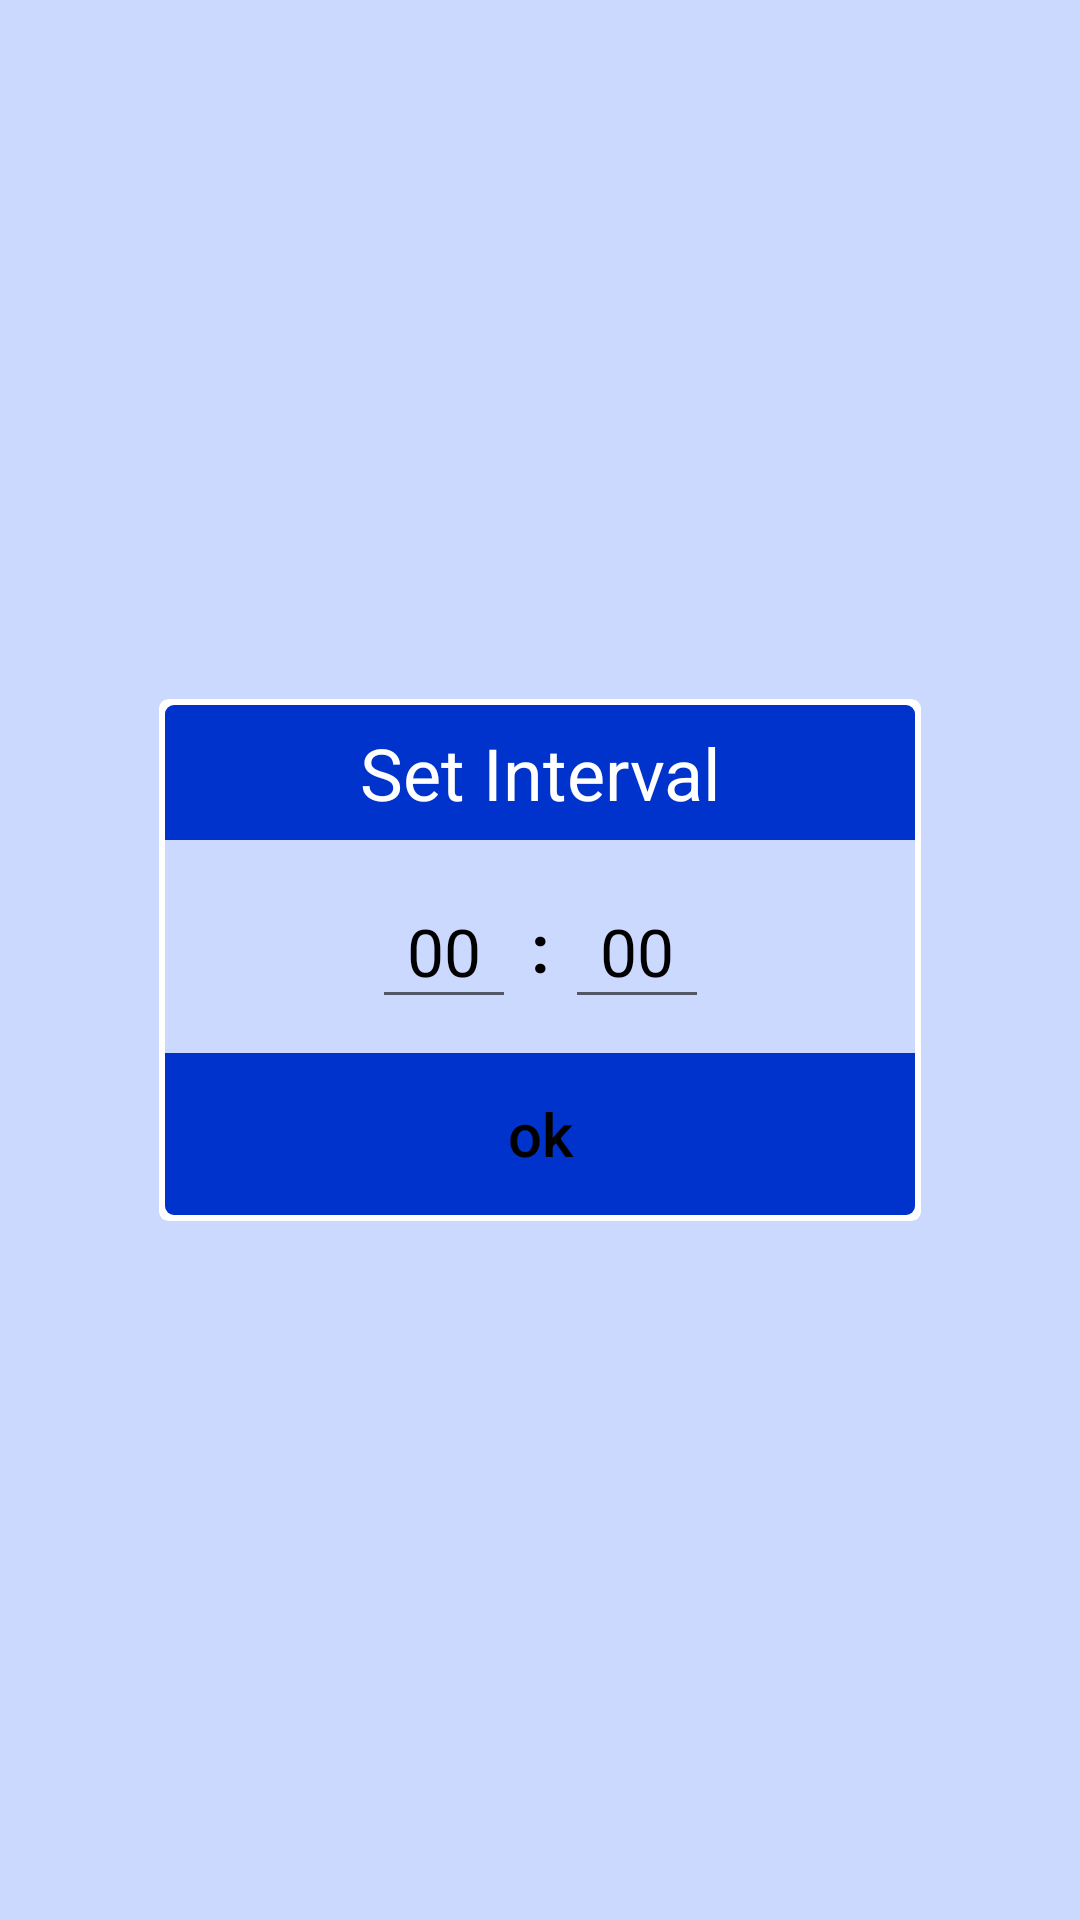

Reconstruct the res/layout file that produces this screen, plus the resources it refers to.
<!-- AndroidManifest.xml: application theme Theme.IntervalTimer -->
<!-- res/layout/fragment_set_interval.xml -->
<?xml version="1.0" encoding="utf-8"?>
<androidx.constraintlayout.widget.ConstraintLayout
    xmlns:android="http://schemas.android.com/apk/res/android"
    xmlns:app="http://schemas.android.com/apk/res-auto"
    xmlns:tools="http://schemas.android.com/tools"
    android:id="@+id/popup_window_background"
    android:layout_width="match_parent"
    android:layout_height="match_parent"
    tools:context=".SetIntervalFragment">


    <androidx.cardview.widget.CardView
        android:id="@+id/popup_window_view_with_border"
        android:layout_width="wrap_content"
        android:layout_height="wrap_content"
        android:layout_centerHorizontal="true"
        android:layout_centerVertical="true"
        app:cardBackgroundColor="#FFFFFF"
        app:cardCornerRadius="3dp"
        app:cardElevation="0dp"
        app:cardMaxElevation="0dp"
        app:cardPreventCornerOverlap="false"
        app:layout_constraintBottom_toBottomOf="parent"
        app:layout_constraintLeft_toLeftOf="parent"
        app:layout_constraintRight_toRightOf="parent"
        app:layout_constraintTop_toTopOf="parent">

        <androidx.cardview.widget.CardView
            android:id="@+id/popup_window_view"
            android:layout_width="250dp"
            android:layout_height="wrap_content"
            android:layout_centerInParent="true"
            android:layout_margin="2dp"
            app:cardCornerRadius="3dp"
            app:cardElevation="0dp"
            app:cardMaxElevation="0dp"
            app:cardPreventCornerOverlap="false"
>

            <androidx.constraintlayout.widget.ConstraintLayout
                android:id="@+id/popup_window_background_container"
                android:layout_width="match_parent"
                android:layout_height="wrap_content"
                android:layout_centerInParent="true"
                android:minHeight="170dp">

                <androidx.appcompat.widget.AppCompatTextView
                    android:id="@+id/popup_window_text"
                    android:layout_width="wrap_content"
                    android:layout_height="30dp"
                    android:gravity="center"
                    android:text="@string/setIntervalColon"
                    android:textAlignment="center"
                    android:textSize="22sp"
                    android:textStyle="bold"
                    app:layout_constraintBottom_toTopOf="@+id/popup_window_button"
                    app:layout_constraintEnd_toEndOf="parent"
                    app:layout_constraintStart_toStartOf="parent"
                    app:layout_constraintTop_toBottomOf="@+id/popup_window_title" />


                <androidx.appcompat.widget.AppCompatTextView
                    android:id="@+id/popup_window_title"
                    android:layout_width="match_parent"
                    android:layout_height="45dp"
                    android:gravity="center"
                    android:text="@string/set_interval"
                    android:textAlignment="center"
                    android:textSize="20sp"
                    style="@style/ContastTextView"
                    app:autoSizeMaxTextSize="24dp"
                    app:autoSizeTextType="uniform"
                    app:layout_constraintEnd_toEndOf="parent"
                    app:layout_constraintHorizontal_bias="0.0"
                    app:layout_constraintStart_toStartOf="parent"
                    app:layout_constraintTop_toTopOf="parent" />

                <Button
                    style="@style/customBtn"
                    android:id="@+id/popup_window_button"
                    android:layout_width="match_parent"
                    android:layout_height="54dp"
                    android:text="ok"
                    android:textAllCaps="false"
                    android:textSize="20sp"
                    app:layout_constraintBottom_toBottomOf="parent"
                    app:layout_constraintEnd_toEndOf="parent"
                    app:layout_constraintStart_toStartOf="parent"
                    android:layout_marginBottom="0dp"
                    />

                <EditText
                    android:id="@+id/minutes"
                    android:layout_width="48dp"
                    android:layout_height="48dp"
                    android:layout_marginEnd="5dp"
                    android:ems="10"
                    android:hint="00"
                    android:inputType="textPersonName"
                    android:textAlignment="center"
                    android:textSize="22sp"
                    app:layout_constraintBottom_toTopOf="@+id/popup_window_button"
                    app:layout_constraintEnd_toStartOf="@+id/popup_window_text"
                    app:layout_constraintTop_toBottomOf="@+id/popup_window_title" />

                <EditText
                    android:id="@+id/seconds"
                    android:layout_width="48dp"
                    android:layout_height="48dp"
                    android:layout_marginStart="5dp"
                    android:ems="10"
                    android:hint="00"
                    android:inputType="textPersonName"
                    android:textAlignment="center"
                    android:textSize="22sp"
                    app:layout_constraintBottom_toTopOf="@+id/popup_window_button"
                    app:layout_constraintStart_toEndOf="@+id/popup_window_text"
                    app:layout_constraintTop_toBottomOf="@+id/popup_window_title" />

            </androidx.constraintlayout.widget.ConstraintLayout>

        </androidx.cardview.widget.CardView>
    </androidx.cardview.widget.CardView>

</androidx.constraintlayout.widget.ConstraintLayout>
<!-- resources referenced by this layout -->
<resources>
  <string name="setIntervalColon">:</string>
  <string name="set_interval">Set Interval</string>
  <style name="ContastTextView" parent="Widget.AppCompat.TextView">
          <item name="android:textColor">@color/white</item>
          <item name="android:background">@color/dark_blue</item>
      </style>
  <style name="customBtn" parent="Widget.AppCompat.Button.Borderless">
          <item name="android:background">@color/dark_blue</item>
      </style>
  <style name="Theme.IntervalTimer" parent="Theme.MaterialComponents.Light">
          
          <item name="android:windowBackground">@color/light_blue</item>
          <item name="colorPrimary">@color/dark_blue</item>
          <item name="android:textColor">@color/black</item>
          <item name="colorOnPrimary">@color/white</item>
          <item name="radioButtonStyle">@style/MyRadioButton</item>
  
          
          <item name="colorSecondary">@color/dark_pink</item>
          <item name="colorSecondaryVariant">@color/teal_700</item>
  
          
          <item name="cardViewStyle">@style/MyLightCard</item>
          <item name="android:textColorHint">@color/black</item>
          <item name="android:editTextColor">@color/black</item>
      </style>
  <color name="white">#FFFFFFFF</color>
  <color name="dark_blue">#0033cc</color>
  <color name="light_blue">#ccd9ff</color>
  <color name="black">#FF000000</color>
  <style name="MyRadioButton" parent="Base.Widget.AppCompat.CompoundButton.RadioButton">
          <item name="android:textColor">@color/black</item>
          <item name="buttonTint">@color/dark_pink</item>
      </style>
  <color name="dark_pink">#6D294D</color>
  <color name="teal_700">#FF018786</color>
  <style name="MyLightCard" parent="CardView.Light">
          <item name="cardBackgroundColor">@color/light_blue</item>
          <item name="cardForegroundColor">@color/dark_pink</item>
      </style>303
</resources>
